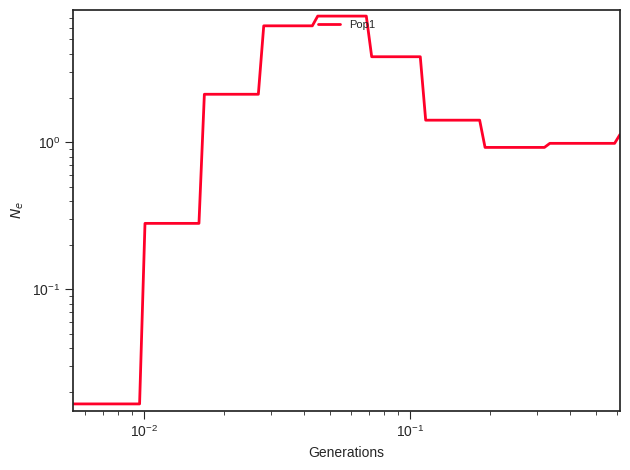

Data behind this chart, as committed beside it:
label, x, y, plot_type, plot_num
Pop1, 0.0, 0.01666, path, 0
Pop1, 0.00603, 0.01666, path, 0
Pop1, 0.006319, 0.01666, path, 0
Pop1, 0.006622, 0.01666, path, 0
Pop1, 0.006939, 0.01666, path, 0
Pop1, 0.007271, 0.01666, path, 0
Pop1, 0.007619, 0.01666, path, 0
Pop1, 0.007984, 0.01666, path, 0
Pop1, 0.008366, 0.01666, path, 0
Pop1, 0.008766, 0.01666, path, 0
Pop1, 0.009186, 0.01666, path, 0
Pop1, 0.009626, 0.01666, path, 0
Pop1, 0.01009, 0.2811, path, 0
Pop1, 0.01057, 0.2811, path, 0
Pop1, 0.01108, 0.2811, path, 0
Pop1, 0.01161, 0.2811, path, 0
Pop1, 0.01216, 0.2811, path, 0
Pop1, 0.01274, 0.2811, path, 0
Pop1, 0.01335, 0.2811, path, 0
Pop1, 0.01399, 0.2811, path, 0
Pop1, 0.01466, 0.2811, path, 0
Pop1, 0.01536, 0.2811, path, 0
Pop1, 0.0161, 0.2811, path, 0
Pop1, 0.01687, 2.12, path, 0
Pop1, 0.01768, 2.12, path, 0
Pop1, 0.01852, 2.12, path, 0
Pop1, 0.01941, 2.12, path, 0
Pop1, 0.02034, 2.12, path, 0
Pop1, 0.02131, 2.12, path, 0
Pop1, 0.02233, 2.12, path, 0
Pop1, 0.0234, 2.12, path, 0
Pop1, 0.02452, 2.12, path, 0
Pop1, 0.0257, 2.12, path, 0
Pop1, 0.02693, 2.12, path, 0
Pop1, 0.02822, 6.189, path, 0
Pop1, 0.02957, 6.189, path, 0
Pop1, 0.03098, 6.189, path, 0
Pop1, 0.03247, 6.189, path, 0
Pop1, 0.03402, 6.189, path, 0
Pop1, 0.03565, 6.189, path, 0
Pop1, 0.03736, 6.189, path, 0
Pop1, 0.03915, 6.189, path, 0
Pop1, 0.04102, 6.189, path, 0
Pop1, 0.04298, 6.189, path, 0
Pop1, 0.04504, 7.207, path, 0
Pop1, 0.0472, 7.207, path, 0
Pop1, 0.04946, 7.207, path, 0
Pop1, 0.05182, 7.207, path, 0
Pop1, 0.0543, 7.207, path, 0
Pop1, 0.0569, 7.207, path, 0
Pop1, 0.05963, 7.207, path, 0
Pop1, 0.06248, 7.207, path, 0
Pop1, 0.06547, 7.207, path, 0
Pop1, 0.06861, 7.207, path, 0
Pop1, 0.07189, 3.815, path, 0
Pop1, 0.07533, 3.815, path, 0
Pop1, 0.07894, 3.815, path, 0
Pop1, 0.08272, 3.815, path, 0
Pop1, 0.08668, 3.815, path, 0
Pop1, 0.09083, 3.815, path, 0
... 41 more rows
